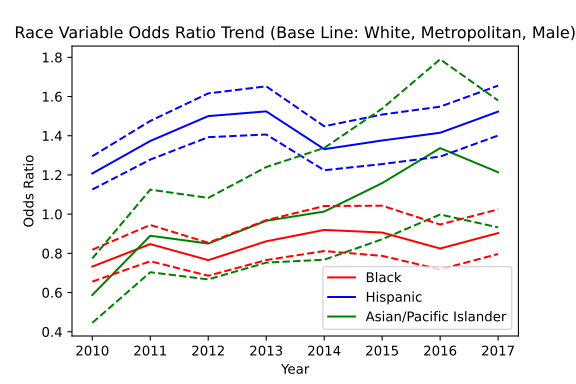

The table this chart was drawn from, first rows:
, variable, coef_2010, odds_ratio_2010, OR_lower_CI_2010, OR_upper_CI_2010, pvalue_2010, coef_2011, odds_ratio_2011, OR_lower_CI_2011, OR_upper_CI_2011, pvalue_2011, coef_2012, odds_ratio_2012, OR_lower_CI_2012, OR_upper_CI_2012, pvalue_2012, coef_2013, odds_ratio_2013, OR_lower_CI_2013, OR_upper_CI_2013, pvalue_2013, coef_2014, odds_ratio_2014
0, subject_race_black, -0.3111, 0.7327, 0.6559, 0.8184, 3.5651850448354245e-08, -0.1658, 0.8472, 0.7597, 0.9448, 0.002878, -0.2675, 0.7653, 0.6858, 0.854, 1.7692803319357008e-06, -0.1492, 0.8614, 0.7657, 0.9691, 0.01306, -0.08403, 0.9194
1, subject_race_hispanic, 0.1887, 1.208, 1.126, 1.296, 1.4166400082335585e-07, 0.3172, 1.373, 1.278, 1.475, 4.22964289234045e-18, 0.4055, 1.5, 1.393, 1.616, 1.1816776395290402e-26, 0.4215, 1.524, 1.406, 1.652, 1.0780444558106152e-24, 0.2863, 1.331
2, subject_race_asian/pacific islander, -0.5323, 0.5872, 0.4456, 0.7739, 0.0001573, -0.1168, 0.8898, 0.7037, 1.125, 0.3294, -0.1627, 0.8499, 0.6671, 1.083, 0.188, -0.03444, 0.9661, 0.7527, 1.24, 0.7869, 0.0131, 1.013
3, county_type_Non core, -0.7441, 0.4752, 0.4384, 0.515, 2.4636161143649824e-73, -0.4268, 0.6526, 0.601, 0.7086, 3.2082478046561637e-24, -0.4927, 0.611, 0.56, 0.6667, 1.6163524871689187e-28, -0.4975, 0.6081, 0.5543, 0.667, 5.539599523255572e-26, -0.5476, 0.5784
4, county_type_Micropolitan, -0.1722, 0.8418, 0.7692, 0.9213, 0.0001844, -0.08774, 0.916, 0.8349, 1.005, 0.06357, -0.1217, 0.8854, 0.8056, 0.9731, 0.01156, -0.2908, 0.7477, 0.6734, 0.8301, 5.1190161018755466e-08, -0.5806, 0.5595
5, subject_sex_female, -0.3056, 0.7367, 0.6889, 0.7879, 4.647088494113115e-19, -0.216, 0.8058, 0.7527, 0.8626, 5.360534130191717e-10, -0.3901, 0.677, 0.6306, 0.7267, 3.837219440776781e-27, -0.3369, 0.714, 0.6616, 0.7705, 4.440934267227155e-18, -0.2801, 0.7557
6, const, 0.6906, 1.995, 1.871, 2.127, 2.2862838934832675e-98, 0.5908, 1.805, 1.691, 1.927, 3.911896898272836e-70, 0.6781, 1.97, 1.843, 2.106, 8.876384891865299e-88, 0.6246, 1.868, 1.735, 2.01, 6.746853072610476e-62, 0.7994, 2.224
